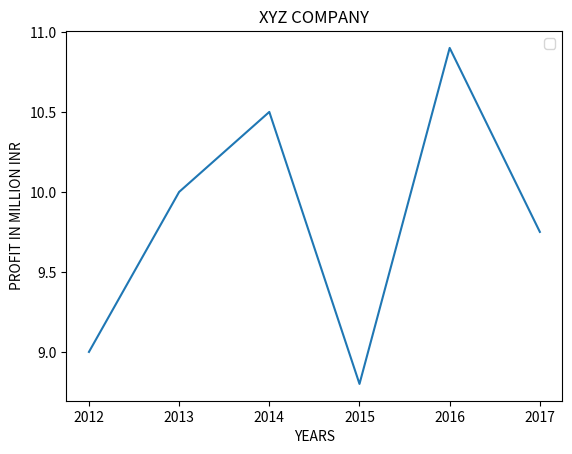

Reproduce this figure in Python.
import matplotlib.pyplot as plt
years=['2012','2013','2014','2015','2016','2017']
profits=[9,10,10.5,8.8,10.9,9.75]

plt.plot(years,profits)
plt.title('XYZ COMPANY')
plt.xlabel("YEARS")
plt.ylabel("PROFIT IN MILLION INR")
plt.legend()
plt.show()